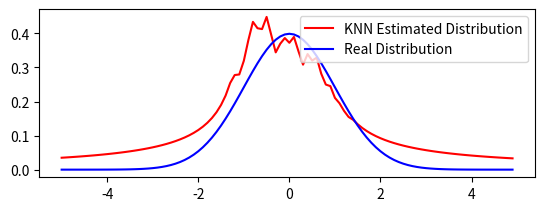

Generate this figure with matplotlib:
import numpy as np
import matplotlib.pyplot as plt


def knn(samples, k):
    """
    Estimates the density from the samples using K-Nearest Neighbors.
    :param samples: DxN matrix of data points
    :param k: number of neighbors
    :return: 
        est_density: estimated density in the range of [-5, 5].
    """
    # Compute the number of the samples created
    N = len(samples)

    # Create a linearly spaced vector
    pos = np.arange(-5, 5.0, 0.1)

    # Sort the distances so that we can choose the k-th point
    dists = np.sort(np.abs(pos[np.newaxis, :] - samples[:, np.newaxis]), axis=0)

    # Estimate the probability density using the k-NN density estimation
    res = (k / (2 * N)) / dists[k - 1, :]

    # Form the output variable
    est_density = np.stack((pos, res), axis=1)

    return est_density


def gauss1D(m, v, N, w):
    """
    Computes the Normal distribution from the samples.
    :param m: Sample mean.
    :param v: Sample variance.
    :param N: Number of sample datapoints.
    :param w: One sided range of sample datapoints.
    :return:
        real_density: Normal distribution obtained from the sample datapoints.
    """
    pos = np.arange(-w, w - w / N, 2 * w / N)
    insE = -0.5 * ((pos - m) / v) ** 2
    norm = 1 / (v * np.sqrt(2 * np.pi))
    res = norm * np.exp(insE)
    real_density = np.stack((pos, res), axis=1)
    return real_density


# Get the parameter
k = 30

# Produce the random samples
samples = np.random.normal(0, 1, 100)

# Compute the original normal distribution
real_density = gauss1D(0, 1, 100, 5)

# Estimate the probability density using KNN
est_density = knn(samples, k)

# Plot the distributions
plt.subplot(2, 1, 2)
plt.plot(est_density[:, 0], est_density[:, 1], 'r', linewidth=1.5, label='KNN Estimated Distribution')
plt.plot(real_density[:, 0], real_density[:, 1], 'b', linewidth=1.5, label='Real Distribution')
plt.legend()
plt.show()
